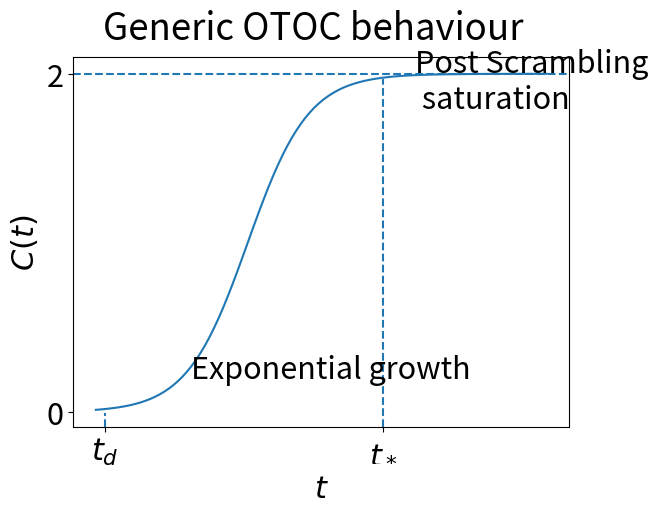

Generate this figure with matplotlib:
#!/usr/bin/env python3
# -*- coding: utf-8 -*-
"""
Created on Thu Feb 13 14:13:18 2020

[redacted]
"""
import numpy as np
from matplotlib import pyplot as plt
import matplotlib
def potential_1D_box(x):
        L=1.0
        if(x<0 or x>L):
            return 1e5
        else:
            return 0.0#1/(1+np.exp(k*x)) + 1/(1+np.exp(-k*(x-L)))#0.0#0.5*x**2
        
def potential_quartic(x):
    return 0.25*x**4

def sigm(x):
    return 2/(1+np.exp(-1.5*x+5))

matplotlib.rcParams.update({'font.size': 22})
x = np.arange(0,10,0.1)
fig, ax = plt.subplots()
y  = sigm(x) 
ax.plot(x, y)
ax.axvline(x=6.3,ymin=0.0, ymax = sigm(6.3)/2.1,linestyle='--')
ax.axvline(x=0.2,ymin=0.0, ymax = sigm(0.2)*2.1,linestyle='--')
ax.axhline(y=2.0,xmin=0.0, xmax = 1.0,linestyle='--')
ax.annotate('Exponential growth',xy=(2.1,0.2))
ax.annotate('Post Scrambling \n saturation', xy=(7.0,1.8))
plt.xlabel('$t$')
plt.ylabel('$C(t)$')
plt.xticks([0.2,6.3],[r'$t_d$',r'$t_*$'])
plt.yticks([0.0,2.0])
plt.suptitle('Generic OTOC behaviour')
plt.show()
